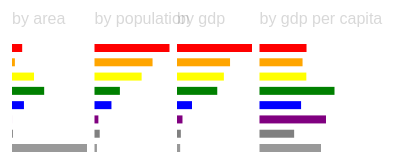
D3 v3 page, settled after 360 driven frames (6 s of simulated time); the page loaded 1 data file(s).



//data independent
	
//Define global variables

//Set margin with an array pointing to top, bottom, left, and right
	//Define width as height - margin.left - margin.right
var margin = {
	'top': 50,
	'bottom': 50,
	'left': 50,
	'right': 50,
	'label': 100},
	height = (200 - margin.top - margin.bottom),
	width = (500 - margin.right - margin.left);	

//Define the spaces
var svg = d3.select('body').append('svg')
	.attr('height',height + margin.top + margin.bottom)
	.attr('width',width + margin.left + margin.right);

var viscon = svg.append('g')
	.attr('transform','translate(' + margin.left + ',' + margin.top + ')');

var colors = (['pink','red','orange','yellow','green','blue','purple','grey','#999','pink']);
	
var colorize = d3.scale.ordinal()
	.range(colors);

var oz;
	
var barwidth = ((width - margin.label)/4);
	var barhed = 20;	
	var duration = 500;


var color = d3.scale.category10();	

var scaley = d3.scale.ordinal()
	.rangePoints([0, height]);
	
var scalebar = d3.scale.ordinal()
	.rangeRoundBands([0,height],0.3);
	
var scalex = d3.scale.linear()
	.range([0,barwidth]);
var drawbar = function(subtype, order, label){
	
	scalex.domain([0,d3.max(oz, (function(d){return d[subtype]}))]);
	
	var barcon = viscon.append('g').attr('id',subtype);
	
	barcon.selectAll('rect')
		.data(oz)
		.enter()
		.append('rect')
		.attr('class',subtype)
		.attr('id',function(d){return d.state})
		.attr('height', scalebar.rangeBand())
		.attr('width',(function(d){return scalex(d[subtype])}))
		.attr('fill',function(d){return colorize(d['state'])})
		.attr('y',function(d){return scaley(d['state']) + barhed})
		.attr('x',barwidth * order * 1.1)
		
		.append('title')
		.text(function(d){return d.state + " " + d[subtype]});

	barcon.append('text')
		.attr('class','barhed')
		.attr('id',subtype + 'Text')
		.attr('x', barwidth * order * 1.1)
		.attr('y', 0)
		.text(label);

	barcon.selectAll('#' + subtype + 'Text')
		.on('click',function(d){
		sorter(oz,subtype) });
	};

var sorter = function(d, subtype){
		oz.sort(function(a,b){
			return d3.descending(a[subtype], b[subtype])});
			scaley.domain(oz.map(function(d){return d.state}));
					
		viscon.selectAll('rect.' + subtype)
			.transition().duration(duration)
			.attr('y',function(d){return scaley(d['state']) + barhed});
	};


//DATA DEPENDENT
d3.tsv('ozstates.tsv',function(error,data){
	data.forEach(function(d){
		d.gdp = +d.gdp;
		d.population = +d.population;
		d.percap = +d.percap;
		d.area = +d.area;
		oz = data;
	});
	
//set scalar domains
	colorize.domain(data.map(function(d){return data.state}));
	scaley.domain(oz.map(function(d){return d.state}));
	scalebar.domain(d3.range(data.length))//data.map(function(d){return data.state}));	
//call functions
	drawbar('area',0,'by area');
	drawbar('population',1,'by population');
	drawbar('gdp',2,'by gdp');
	drawbar('percap',3,'by gdp per capita');

//end hanging function				
});		
	

### data: ozstates.tsv
state	gdp	population	percap	area
New South Wales	471354	7381100	64098	800642
Victoria	333393	5713000	58682	227416
Queensland	294548	4638100	63840	1730648
Western Australia	252999	2497500	102232	2529875
South Australia	94210	1667500	56674	938482
Australian Capital Territory	34414	381700	90631	2358
Tasmania	24191	512900	47222	68401
Northern Territory	19860	237800	83828	5896500